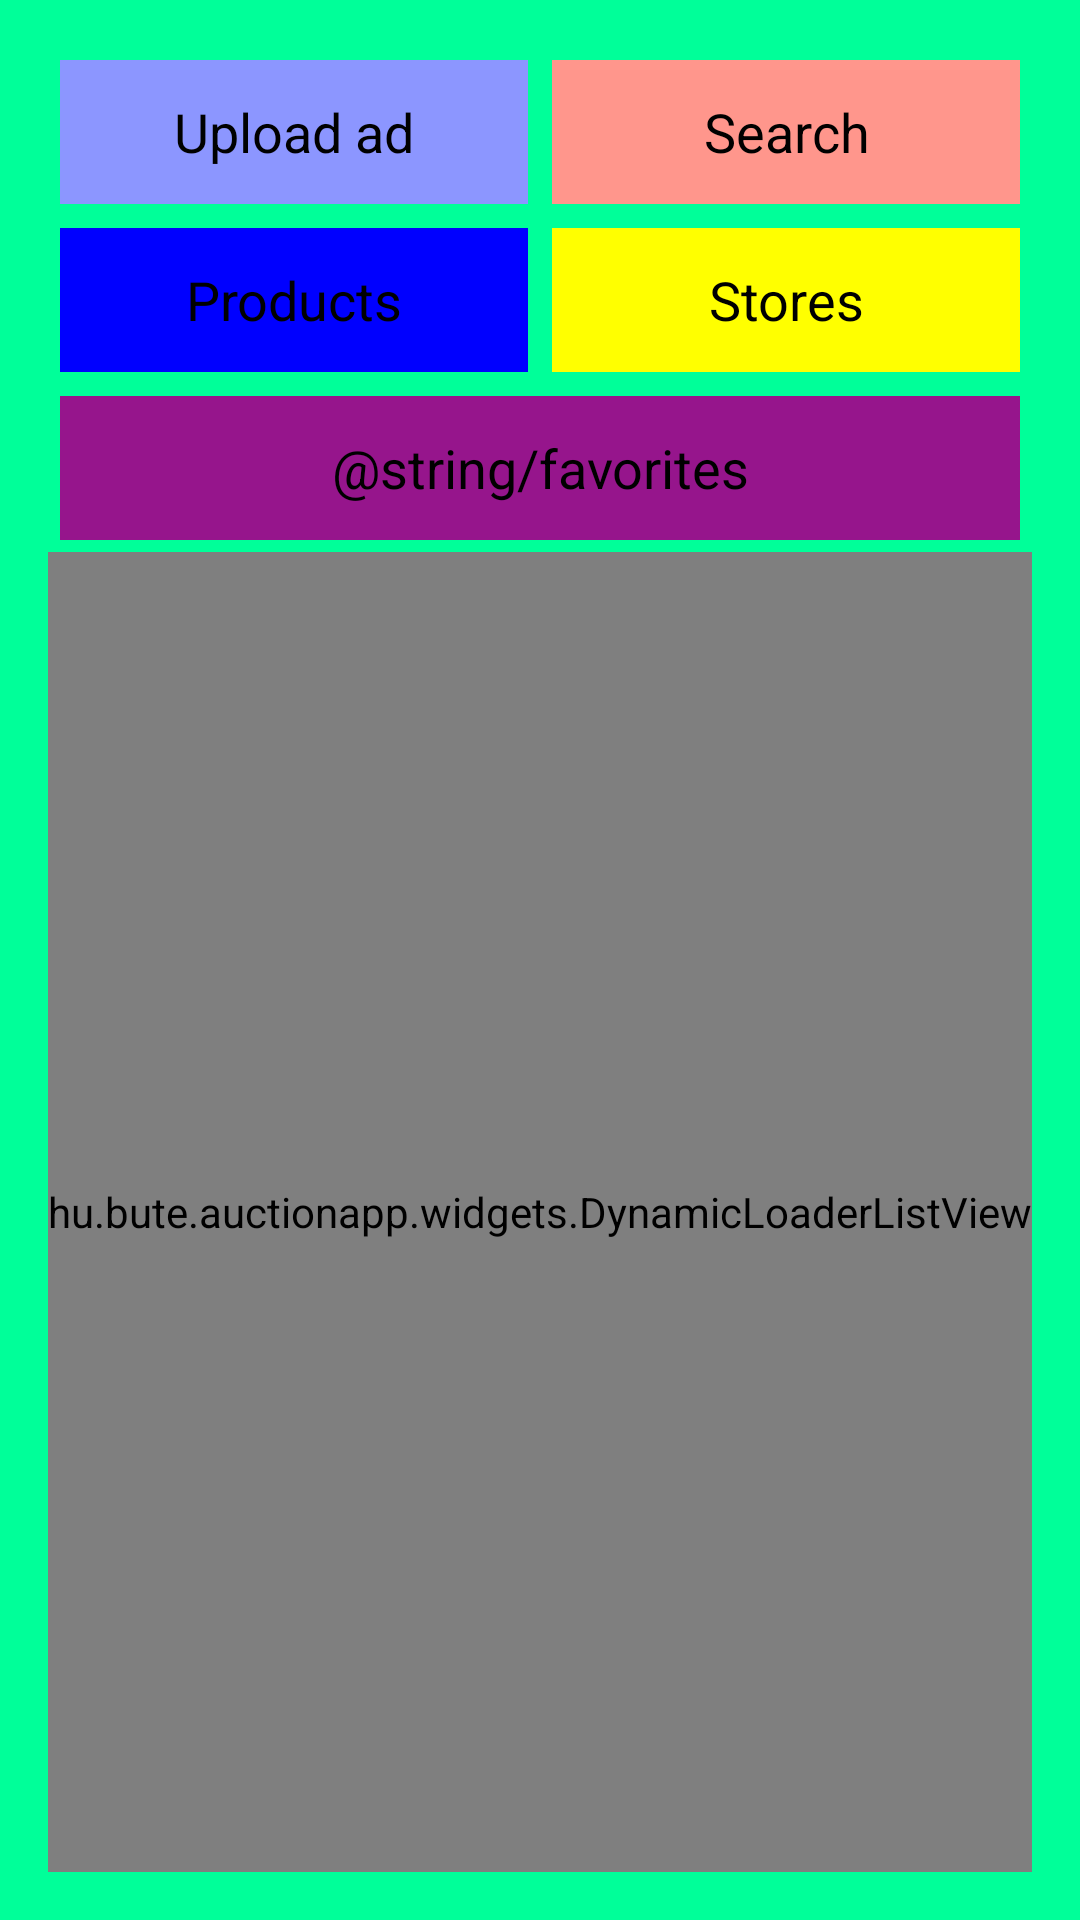

Here is an Android app screen rendered from its layout file. Give the layout XML and the strings, colors and styles it references.
<!-- AndroidManifest.xml: application theme AppTheme -->
<!-- res/layout/activity_main.xml -->
<?xml version="1.0" encoding="utf-8"?>
<LinearLayout xmlns:android="http://schemas.android.com/apk/res/android"
    xmlns:tools="http://schemas.android.com/tools"
    android:layout_width="match_parent"
    android:layout_height="match_parent"
    android:background="#00ff99"
    android:orientation="vertical"
    android:paddingBottom="@dimen/activity_vertical_margin"
    android:paddingLeft="@dimen/activity_horizontal_margin"
    android:paddingRight="@dimen/activity_horizontal_margin"
    android:paddingTop="@dimen/activity_vertical_margin"
    tools:context=".MainActivity">

    <TableLayout
        android:layout_width="match_parent"
        android:layout_height="wrap_content"
        android:stretchColumns="*">

        <TableRow>

            <Button
                android:id="@+id/main_upload_ad"
                android:layout_width="0dp"
                android:layout_height="wrap_content"
                android:layout_column="0"
                android:layout_margin="@dimen/close_buttons_margin"
                android:layout_weight="1"
                android:background="#8c96ff"
                android:text="@string/upload_ad" />

            <Button
                android:id="@+id/main_search"
                android:layout_width="0dp"
                android:layout_height="wrap_content"
                android:layout_column="1"
                android:layout_margin="@dimen/close_buttons_margin"
                android:layout_weight="1"
                android:background="#ff968c"
                android:text="@string/search" />
        </TableRow>

        <TableRow>

            <Button
                android:id="@+id/main_products"
                android:layout_width="0dp"
                android:layout_height="wrap_content"
                android:layout_column="0"
                android:layout_margin="@dimen/close_buttons_margin"
                android:layout_weight="1"
                android:background="#0000ff"
                android:text="@string/products" />

            <Button
                android:id="@+id/main_stores"
                android:layout_width="0dp"
                android:layout_height="wrap_content"
                android:layout_column="1"
                android:layout_margin="@dimen/close_buttons_margin"
                android:layout_weight="1"
                android:background="#ffff00"
                android:text="@string/stores" />
        </TableRow>

        <TableRow>

            <Button
                android:id="@+id/main_favorites"
                android:layout_width="0dp"
                android:layout_height="wrap_content"
                android:layout_column="0"
                android:layout_margin="@dimen/close_buttons_margin"
                android:layout_weight="1"
                android:background="#96158c"
                android:text="@string/favorites" />
        </TableRow>

    </TableLayout>

    <hu.bute.auctionapp.widgets.DynamicLoaderListView
        android:layout_width="match_parent"
        android:layout_height="match_parent" />

</LinearLayout>
<!-- resources referenced by this layout -->
<resources>
  <dimen name="activity_horizontal_margin">16dp</dimen>
  <dimen name="activity_vertical_margin">16dp</dimen>
  <dimen name="close_buttons_margin">4dp</dimen>
  <string name="products">Products</string>
  <string name="search">Search</string>
  <string name="stores">Stores</string>
  <string name="upload_ad">Upload ad</string>
  <style name="AppTheme" parent="android:Theme.Holo.Light.DarkActionBar">
          
      </style>
</resources>
